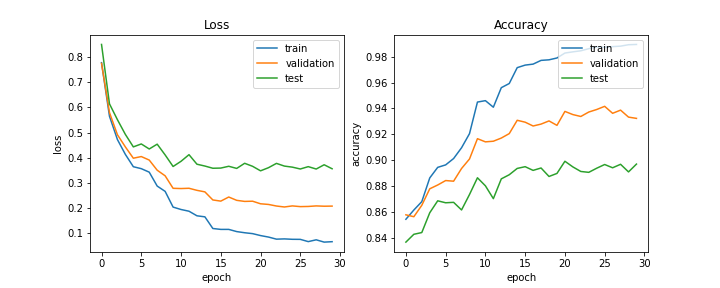

The table this chart was drawn from, first rows:
train_acc, train_loss, val_acc, val_loss, test_acc, test_loss, lr
0.8543, 0.7778, 0.8578, 0.775, 0.8367, 0.8503, 0.0005
0.8615, 0.5646, 0.8563, 0.5793, 0.8427, 0.6139, 0.0005
0.868, 0.4719, 0.8651, 0.4912, 0.8441, 0.5509, 0.0005
0.8863, 0.4129, 0.8779, 0.4426, 0.8594, 0.4924, 0.0005
0.8945, 0.364, 0.8808, 0.3978, 0.8686, 0.4428, 0.0005
0.8964, 0.3562, 0.8843, 0.4044, 0.8671, 0.4545, 0.0005
0.9013, 0.3423, 0.8838, 0.3904, 0.8674, 0.4345, 0.0005
0.9096, 0.287, 0.8936, 0.3501, 0.8615, 0.4537, 0.00025
0.9205, 0.2659, 0.9009, 0.3278, 0.8735, 0.4108, 0.00025
0.9449, 0.2034, 0.9166, 0.278, 0.8864, 0.3649, 0.00025
0.946, 0.1938, 0.9142, 0.2771, 0.8802, 0.3855, 0.00025
0.941, 0.187, 0.9147, 0.2782, 0.8703, 0.4119, 0.00025
0.9561, 0.1687, 0.9171, 0.27, 0.8856, 0.3739, 0.00025
0.9593, 0.1646, 0.9205, 0.2639, 0.8888, 0.3666, 0.000125
0.9715, 0.1182, 0.9308, 0.2318, 0.8936, 0.3578, 0.000125
0.9735, 0.1146, 0.9294, 0.2271, 0.895, 0.3586, 0.000125
0.9743, 0.1146, 0.9264, 0.2434, 0.8921, 0.3657, 0.000125
0.9772, 0.1059, 0.9279, 0.2302, 0.894, 0.3572, 0.000125
0.9776, 0.1013, 0.9304, 0.226, 0.8874, 0.3776, 0.000125
0.979, 0.09777, 0.9269, 0.2268, 0.8898, 0.3656, 6.25e-05
0.9828, 0.09007, 0.9377, 0.2165, 0.8992, 0.3476, 6.25e-05
0.9838, 0.08414, 0.9353, 0.2139, 0.8948, 0.3601, 6.25e-05
0.9846, 0.07583, 0.9338, 0.2076, 0.8913, 0.3772, 6.25e-05
0.9862, 0.07685, 0.9372, 0.2038, 0.8906, 0.3665, 6.25e-05
0.9875, 0.07525, 0.9392, 0.2081, 0.8938, 0.3622, 6.25e-05
0.9874, 0.07499, 0.9416, 0.2052, 0.8967, 0.3549, 5e-05
0.9878, 0.06605, 0.9362, 0.2059, 0.8941, 0.3642, 5e-05
0.9882, 0.07322, 0.9387, 0.208, 0.8968, 0.3547, 5e-05
0.9893, 0.06405, 0.9333, 0.2068, 0.8909, 0.3717, 5e-05
0.9895, 0.06575, 0.9323, 0.2073, 0.897, 0.3558, 5e-05
